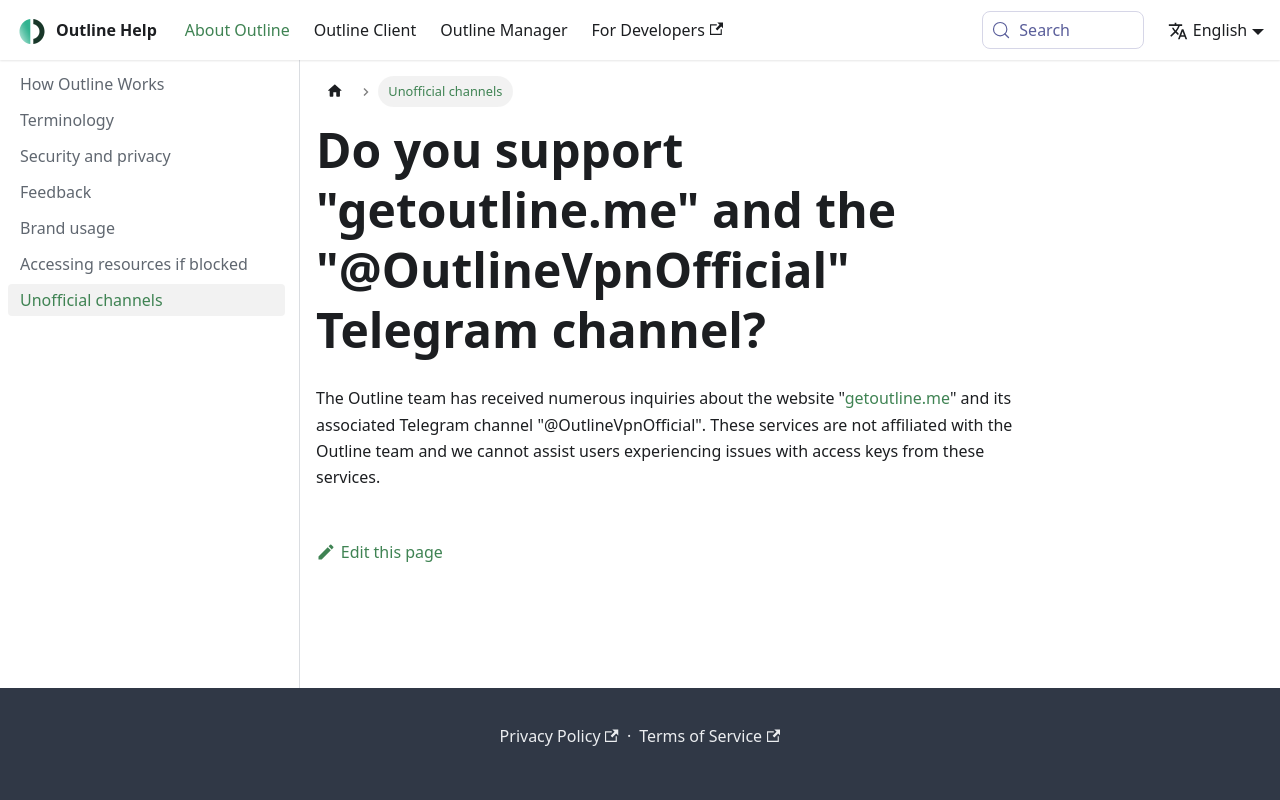

repository: lattz4740-cmd/help-center-articles · page: about/getoutline-me-telegram/index.html · generator: docusaurus

---
title: "Do you support \"getoutline.me\" and the \"@OutlineVpnOfficial\" Telegram channel?"
sidebar_label: Unofficial channels
---

The Outline team has received numerous inquiries about the website "[getoutline.me](https://getoutline.me/)" and its associated Telegram channel "@OutlineVpnOfficial". These services are not affiliated with the Outline team and we cannot assist users experiencing issues with access keys from these services.
